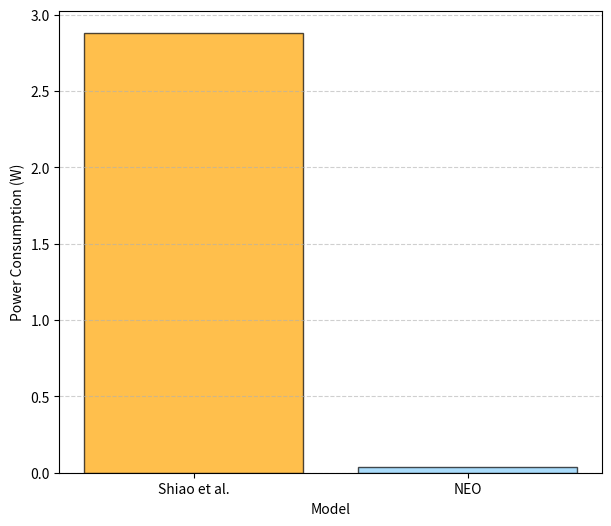

Write the Python code that produced this figure. (Note: this script raises an exception after producing the figure.)
import matplotlib.pyplot as plt
import numpy as np

# Data for components with two bars
shiao_components = {
    'THR': 2.8e-10,
    'PWXC': 0.002269184,
    'SVM': 0.003465,
    'BBF': 0.030179328,
    'FFT': 2.84672,
}

neo_components = {
    'THR': 2.8e-10,
    'AVG': 0.0003219456,
    'SVM': 0.003465,
    'TKEO': 0.03489792, 
}

# Data for the bar plot
models = ['Shiao et al.', 'NEO']

shiao_sum = sum(shiao_components.values())
neo_sum = sum(neo_components.values())

power_consumption = [shiao_sum, neo_sum]

plt.figure(figsize=(7, 6))
# Create the bar plot with transparent colors and thin boundary lines
plt.bar(models, power_consumption, color=['orange', 'lightskyblue'], edgecolor='black', alpha=0.7)

# Add gridlines
plt.grid(axis='y', linestyle='--', alpha=0.6)

# Add labels and title
plt.xlabel('Model')
plt.ylabel('Power Consumption (W)')
# plt.title('Power Consumption of Seizure Detection Models')

# Save the plot
plt.savefig('plots/model_power_consumption.png')
